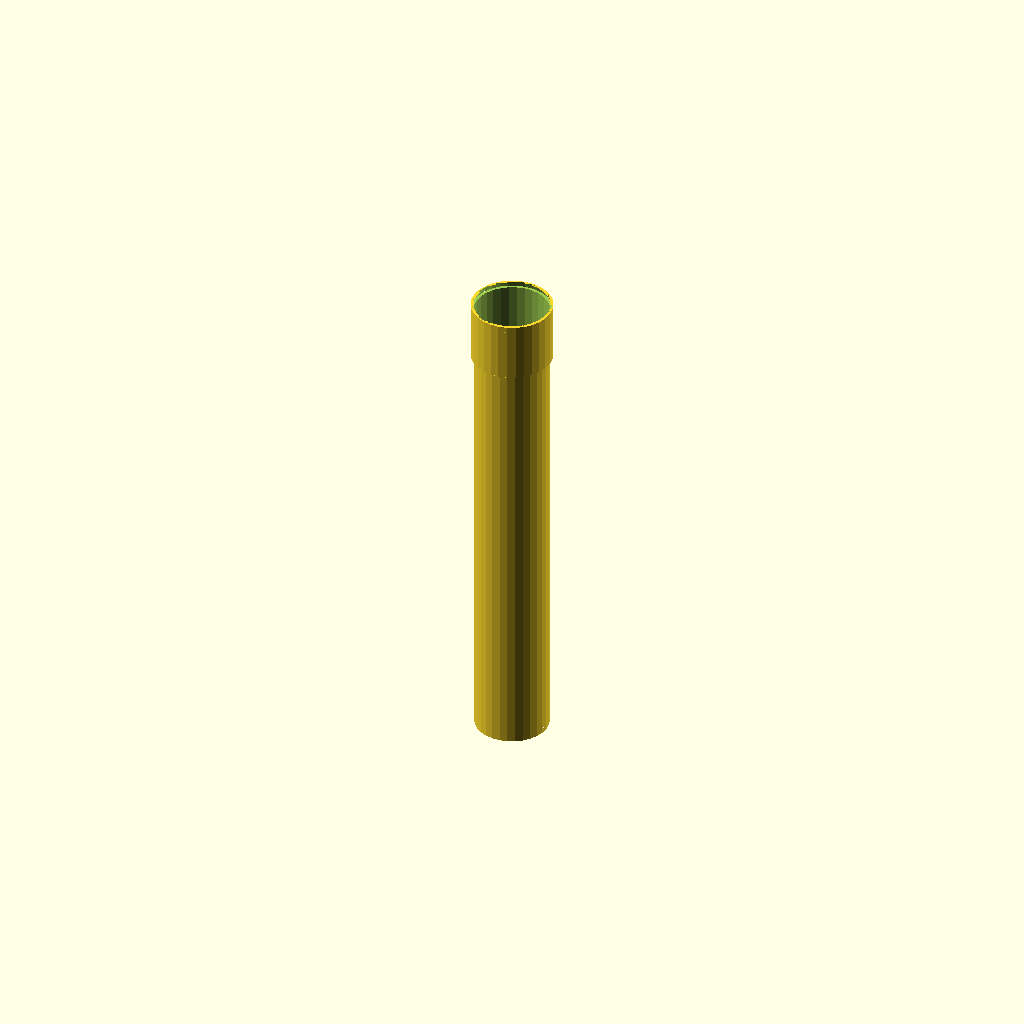
Cell 1: the model at its default parameters.
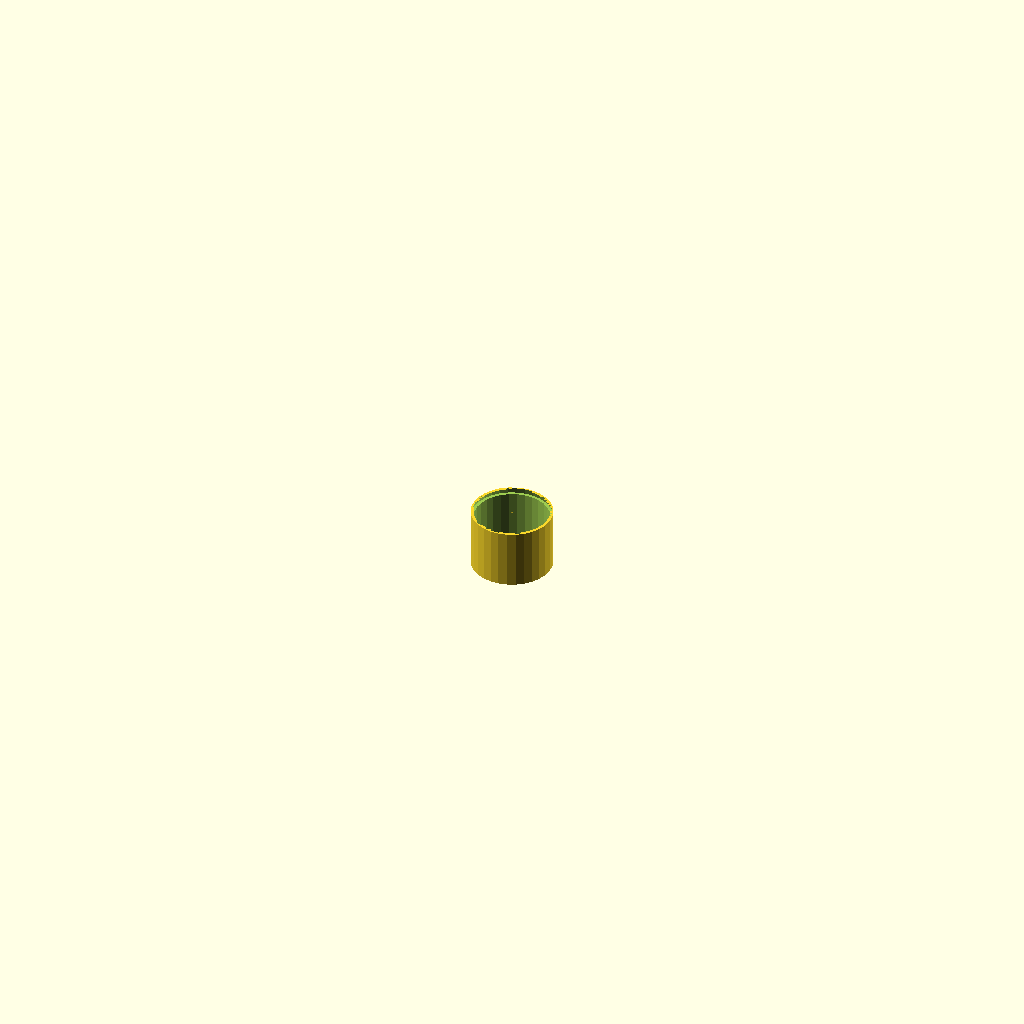
Cell 2 — pipe_length set to 1, the other parameters unchanged.
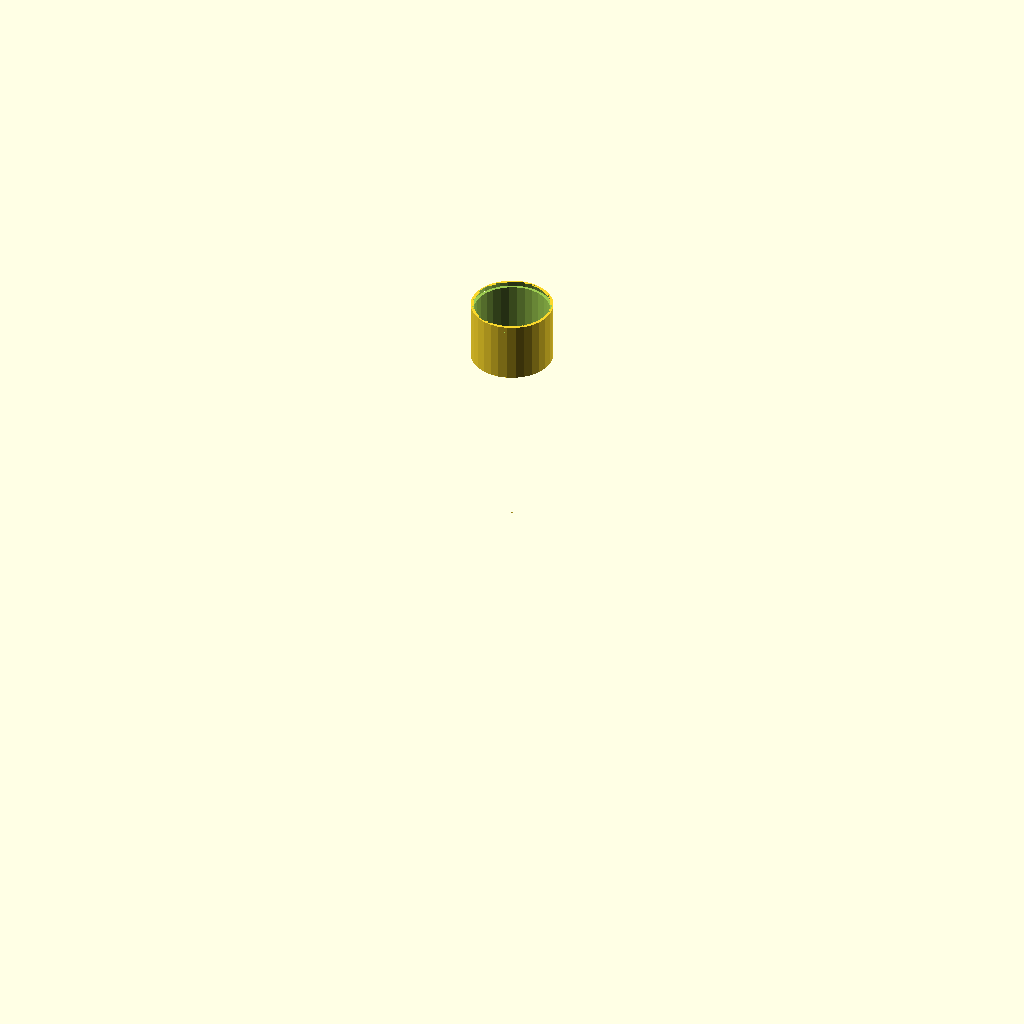
Cell 3: outer_diameter = 1 (everything else at default).
All cells are drawn from one camera (rotation 55°, 0°, 25°, orthographic, colour scheme Cornfield), so only the parameter changes between them.
OpenSCAD source file results/nopscadlib/ablations/no_retrieval/scad/ht_pipe__HT_75_pipe_500.scad:
// Parameters
pipe_length = 500; //[250:1000:1]
outer_diameter = 75; //[40:150:1]
wall_thickness = 2.5; //[1.2:6:0.1]
inner_diameter = 70; //[35:145:1]
socket_length = 60; //[30:120:1]
socket_outer_diameter = 82; //[60:160:1]
socket_wall_thickness = 3; //[1.5:8:0.1]
chamfer_length = 6; //[2:15:0.5]
chamfer_radial = 1.5; //[0.5:4:0.1]
overlap = 1; //[0.5:2:0.1]

// Base Shapes
module pipe_outer() {
  translate([0, 0, 0])
    cylinder(h=pipe_length, r=outer_diameter/2, center=true);
}

module inner_bore() {
  translate([0, 0, 0])
    cylinder(h=pipe_length + 2*overlap, r=inner_diameter/2, center=true);
}

module socket_outer() {
  translate([0, 0, pipe_length/2 - socket_length/2 + overlap])
    cylinder(h=socket_length, r=socket_outer_diameter/2, center=true);
}

module socket_inner_bore() {
  translate([0, 0, pipe_length/2 - socket_length/2 + overlap])
    cylinder(h=socket_length + 2*overlap, r=socket_outer_diameter/2 - socket_wall_thickness, center=true);
}

module chamfer_cut_socket_end() {
  translate([0, 0, pipe_length/2 - chamfer_length/2 + overlap])
    cylinder(h=chamfer_length, r1=socket_outer_diameter/2, r2=socket_outer_diameter/2 - chamfer_radial, center=true);
}

module chamfer_cut_plain_end() {
  translate([0, 0, -pipe_length/2 + chamfer_length/2 - overlap])
    rotate([180, 0, 0])
    cylinder(h=chamfer_length, r1=outer_diameter/2, r2=outer_diameter/2 - chamfer_radial, center=true);
}

module markings_text() {
  translate([0, 0, 0])
    cube([overlap, overlap, overlap], center=true);
}

// Operations
module pipe_plus_socket_outer() {
  union() {
    pipe_outer();
    socket_outer();
  }
}

module pipe_with_bores() {
  difference() {
    pipe_plus_socket_outer();
    inner_bore();
    socket_inner_bore();
  }
}

module pipe_with_chamfers() {
  difference() {
    pipe_with_bores();
    chamfer_cut_socket_end();
    chamfer_cut_plain_end();
  }
}

module pipe_complete() {
  union() {
    pipe_with_chamfers();
    markings_text();
  }
}

// Final Output
pipe_complete();
Customizer parameters (derived from the source; name, type, default, range or options):
pipe_length: number, default 500, range 1 to 250, step 1000
outer_diameter: number, default 75, range 1 to 40, step 150
wall_thickness: number, default 2.5, range 0.1 to 1.2, step 6
inner_diameter: number, default 70, range 1 to 35, step 145
socket_length: number, default 60, range 1 to 30, step 120
socket_outer_diameter: number, default 82, range 1 to 60, step 160
socket_wall_thickness: number, default 3, range 0.1 to 1.5, step 8
chamfer_length: number, default 6, range 0.5 to 2, step 15
chamfer_radial: number, default 1.5, range 0.1 to 0.5, step 4
overlap: number, default 1, range 0.1 to 0.5, step 2
